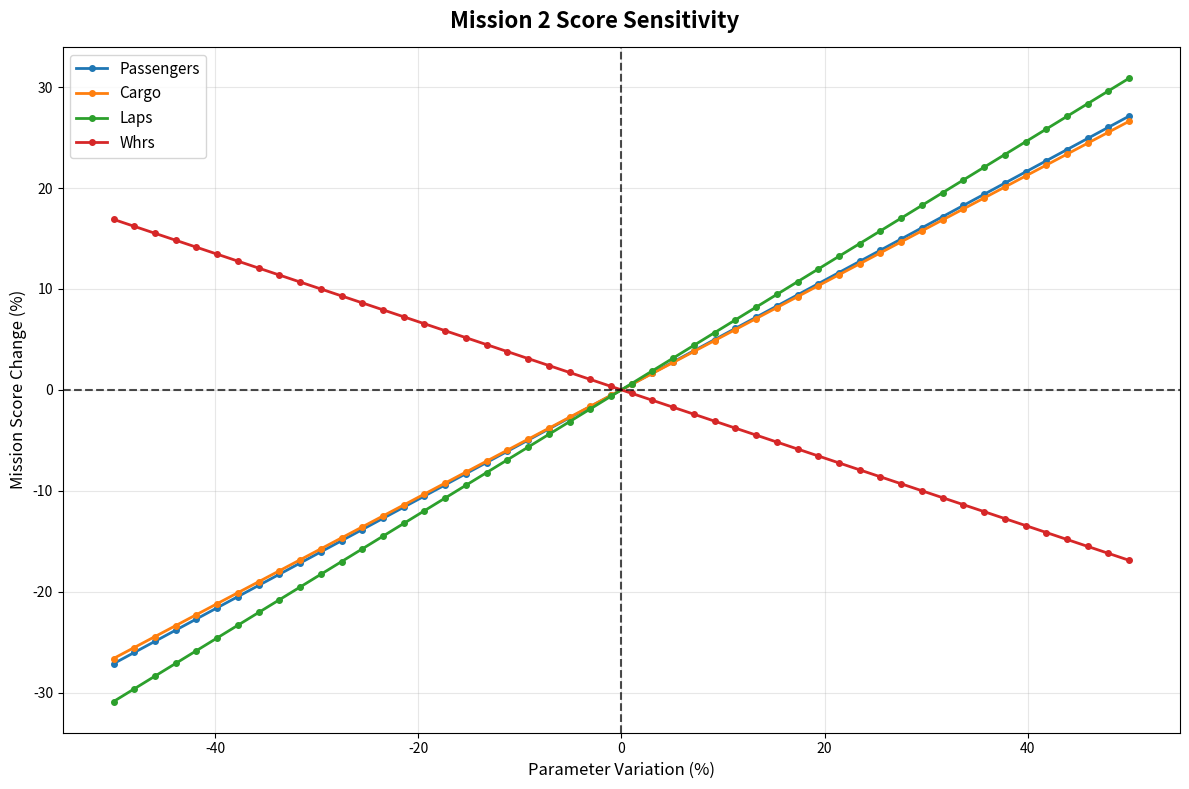

This chart was generated by the following Python code:
import numpy as np
import matplotlib.pyplot as plt

# baseline constants
pass_number_const = 30
cargo_number_const = 10
num_laps_const = 5
Whrs_const = 110

def mission_score(pass_number, cargo_number, num_laps, Whrs):
    income = (pass_number * (6 + (2 * num_laps))) + (cargo_number * (10 + (8 * num_laps)))
    cost   = num_laps * Whrs/100 * (10 + (pass_number * 0.5)+(cargo_number * 2))
    return income-cost

# baseline score
baseline_score = mission_score(pass_number_const, cargo_number_const, num_laps_const, Whrs_const)

# parameters and labels
params = {
    "Passengers": pass_number_const,
    "Cargo": cargo_number_const,
    "Laps": num_laps_const,
    "Whrs": Whrs_const
}

# sweep from -50% to +50% of baseline
sweep = np.linspace(-0.5, 0.5, 50)

plt.figure(figsize=(12,8))

for name, base in params.items():
    pct_scores = []
    for scale in sweep:
        values = {
            "Passengers": pass_number_const,
            "Cargo": cargo_number_const,
            "Laps": num_laps_const,
            "Whrs": Whrs_const
        }
        values[name] = base * (1 + scale)
        score = mission_score(values["Passengers"], values["Cargo"], values["Laps"], values["Whrs"])
        pct_change = ((score - baseline_score) / abs(baseline_score)) * 100  # % change
        pct_scores.append(pct_change)

    plt.plot(sweep*100, pct_scores, label=name, linewidth=2, marker='o', markersize=4)

plt.xlabel('Parameter Variation (%)', fontsize=12)
plt.ylabel('Mission Score Change (%)', fontsize=12)
plt.suptitle('Mission 2 Score Sensitivity', fontsize=16, fontweight='bold')
plt.grid(True, alpha=0.3)
plt.legend(fontsize=11)
plt.axhline(y=0, color='black', linestyle='--', alpha=0.7)
plt.axvline(x=0, color='black', linestyle='--', alpha=0.7)

plt.tight_layout()
plt.show()
